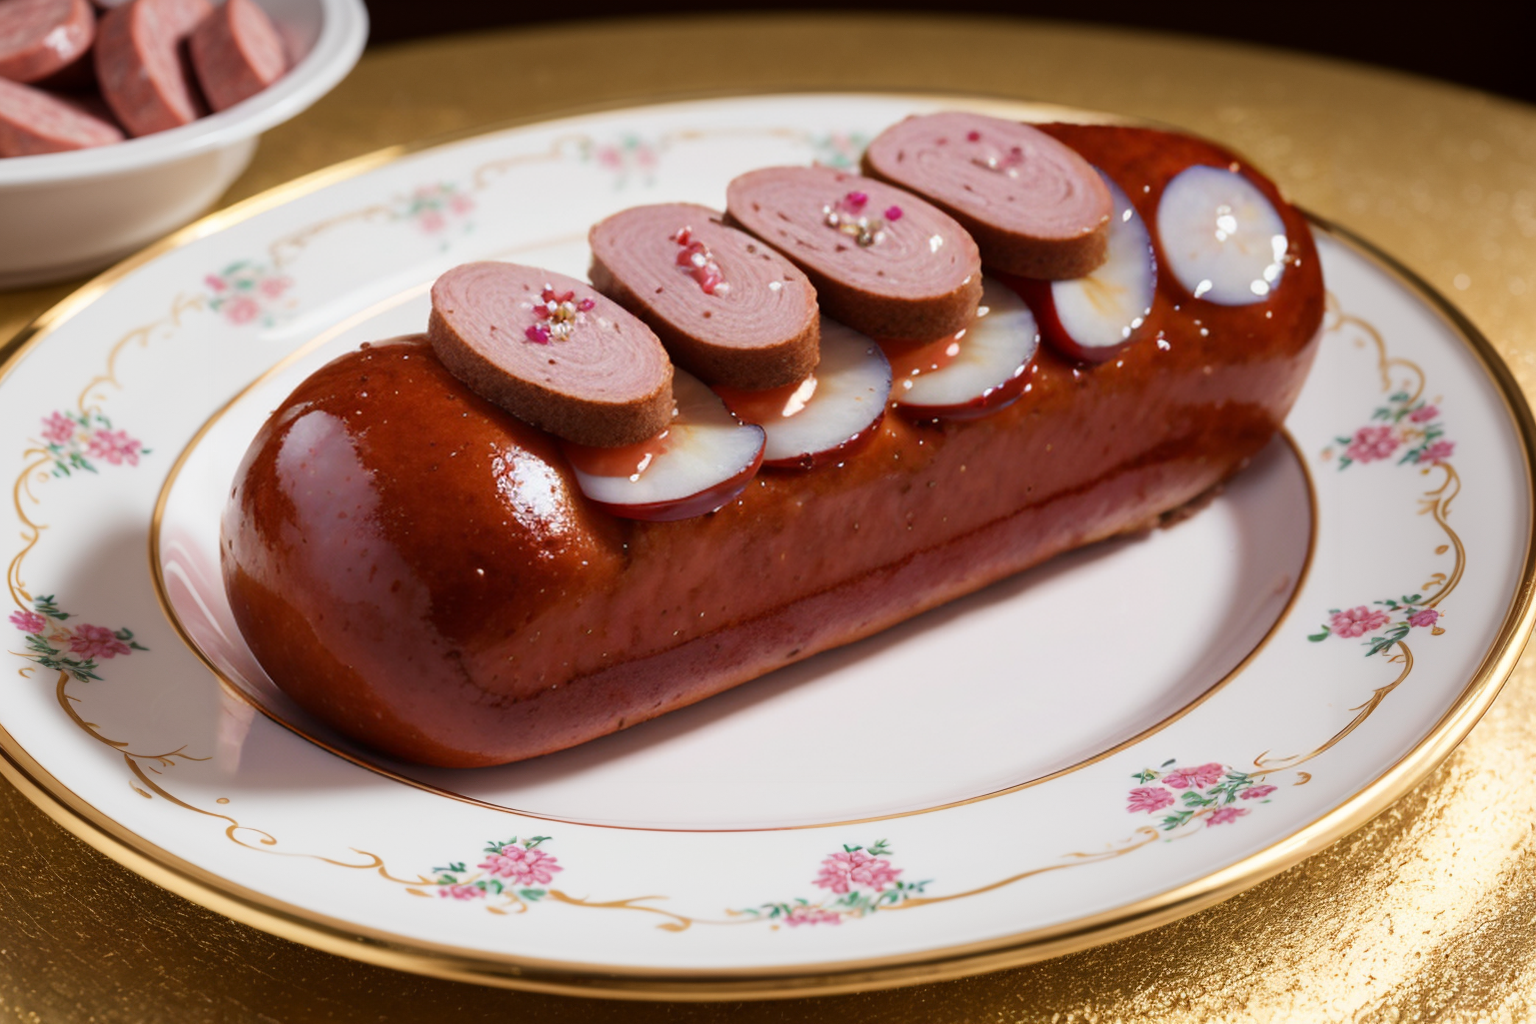
Generation parameters embedded in this image by AUTOMATIC1111 Stable Diffusion web UI or a fork of it (Forge, ...) (PNG 'parameters' text chunk):
(Masterpiece: 1.2), (Best Quality), (Super Detailed), (8k, 4k, Complex), (Highly Detailed: 1.2) (Detailed Background), Food Style, Realistic image of pink sausage in a beautiful elegant plate with clean background, view from top, Solid Background, Blur, Bokeh Depth of Field, Food Focus,
Negative prompt: (low quality:1.4), (worst quality:1.4), (monochrome:1.1),(bad_prompt_version2:0.8), (bad-hands-5:1.1), lowres,(Bored pose), static pose, busty bad hands, lowers, long body, disfigured, ugly, cross eyed, squinting, grain, Deformed, blurry, bad anatomy, poorly drawn face, mutation, mutated, extra limb, ugly, poorly drawn hands, missing limb, floating limbs, disconnected limbs, malformed hands, blur, out of focus, long neck, disgusting, poorly drawn, mutilated, ((text)), ((centered shot)), ((symetric pose)), ((symetric)), multiple views, multiple panels, blurry, multiple panels, blurry, watermark, letterbox, text, easynegative,
Steps: 40, Sampler: DPM++ SDE Karras, CFG scale: 7, Seed: 997308111, Size: 768x512, Model hash: 07919b495d, Model: picxReal_10, Denoising strength: 0.5, ADetailer model: yolov8x-worldv2.pt, ADetailer model classes: food, ADetailer prompt: "(Masterpiece: 1.2), (Best Quality), (Super Detailed), (8k, 4k, Complex), (Highly Detailed: 1.2) (Detailed Background), Food Style, Realistic image", ADetailer negative prompt: "(low quality:1.4), (worst quality:1.4), (monochrome:1.1),(bad_prompt_version2:0.8), (bad-hands-5:1.1), lowres,(Bored pose), static pose, busty bad hands, lowers, long body, disfigured, ugly, cross eyed, squinting, grain, Deformed, blurry, bad anatomy, poorly drawn face, mutation, mutated, extra limb, ugly, poorly drawn hands, missing limb, floating limbs, disconnected limbs, malformed hands, blur, out of focus, long neck, disgusting, poorly drawn, mutilated, ((text)), ((centered shot)), ((symetric pose)), ((symetric)), multiple views, multiple panels, blurry, multiple panels, blurry, watermark, letterbox, text, easynegative,", ADetailer confidence: 0.3, ADetailer dilate erode: 4, ADetailer mask blur: 4, ADetailer denoising strength: 0.4, ADetailer inpaint only masked: True, ADetailer inpaint padding: 32, ADetailer version: 24.3.3, Hires upscale: 2, Hires steps: 15, Hires upscaler: R-ESRGAN 4x+, TI hashes: "bad-hands-5: aa7651be154c, easynegative: c74b4e810b03", Version: v1.6.0-2-g4afaaf8a